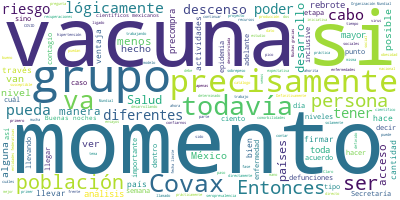

Data behind this chart, as committed beside it:
Participante, Texto, Sentimiento, Palabras, Dia, Mes, Anio
PREGUNTA, Buenas noches, doctor Alomía. Ángel Juan…, 0.0, 10, 12, 09, 2020
PREGUNTA, Tengo un par de preguntas. Ahorita en la…, 0.0, 76, 12, 09, 2020
PREGUNTA, Y tengo otra pregunta. Viendo el análisi…, 0.0, 51, 12, 09, 2020
PREGUNTA, Muchas gracias, buenas noches., 0.0, 4, 12, 09, 2020
JOSE LUIS ALOMIA ZEGARRA, Claro que sí, con mucho gusto. Definitiv…, 0.0, 37, 12, 09, 2020
JOSE LUIS ALOMIA ZEGARRA, El Conacyt en un momento determinado, qu…, 0.0, 58, 12, 09, 2020
JOSE LUIS ALOMIA ZEGARRA, Dos, poder implementar, en su momento, t…, 0.0, 62, 12, 09, 2020
JOSE LUIS ALOMIA ZEGARRA, Algo que ha expresado precisamente el Co…, 0.0, 51, 12, 09, 2020
JOSE LUIS ALOMIA ZEGARRA, Algunos lógicamente están en etapas toda…, 0.0, 111, 12, 09, 2020
JOSE LUIS ALOMIA ZEGARRA, Pero sí, o sea, se conoce, se sabe que h…, 0.0, 81, 12, 09, 2020
JOSE LUIS ALOMIA ZEGARRA, En relación a las comorbilidades y en su…, 0.0, 155, 12, 09, 2020
JOSE LUIS ALOMIA ZEGARRA, Entonces, en grupos como estos lo que su…, 0.0, 64, 12, 09, 2020
JOSE LUIS ALOMIA ZEGARRA, Entonces, dentro del grupo de ser o cono…, 0.0, 98, 12, 09, 2020
JOSE LUIS ALOMIA ZEGARRA, Pero mientras más descontrolada tenga yo…, 0.0, 113, 12, 09, 2020
JOSE LUIS ALOMIA ZEGARRA, Por lo tanto, esto también se considera …, 0.0, 78, 12, 09, 2020
JOSE LUIS ALOMIA ZEGARRA, Muy bien, por favor., 0.0, 4, 12, 09, 2020
PREGUNTA, Buenas noches doctor Alomía. Oscar Sosa,…, 0.0, 9, 12, 09, 2020
PREGUNTA, Vemos que en los países europeos los reb…, 0.0, 23, 12, 09, 2020
PREGUNTA, En México estamos frente a un posible ca…, 0.0, 52, 12, 09, 2020
JOSE LUIS ALOMIA ZEGARRA, Definitivamente, sí. Recordemos que el q…, 0.0, 82, 12, 09, 2020
JOSE LUIS ALOMIA ZEGARRA, Recordemos que de los datos que se tiene…, 0.0, 138, 12, 09, 2020
JOSE LUIS ALOMIA ZEGARRA, ¿Por qué lo comento?, 0.0, 4, 12, 09, 2020
JOSE LUIS ALOMIA ZEGARRA, Porque cuando hablamos de una seropreval…, 0.0, 48, 12, 09, 2020
JOSE LUIS ALOMIA ZEGARRA, Entonces, mientras todavía no lleguemos …, 0.0, 43, 12, 09, 2020
JOSE LUIS ALOMIA ZEGARRA, No solamente un rebrote nacional que en …, 0.0, 55, 12, 09, 2020
JOSE LUIS ALOMIA ZEGARRA, Por lo tanto, tenemos muchas personas to…, 0.0, 116, 12, 09, 2020
JOSE LUIS ALOMIA ZEGARRA, Por eso la importancia y el llamado que …, 0.0, 67, 12, 09, 2020
JOSE LUIS ALOMIA ZEGARRA, La epidemia en México, la pandemia a niv…, 0.0, 75, 12, 09, 2020
JOSE LUIS ALOMIA ZEGARRA, Y esto si es un punto importante porque …, 0.0, 78, 12, 09, 2020
JOSE LUIS ALOMIA ZEGARRA, Entonces, sí, por eso el planteamiento d…, 0.0, 85, 12, 09, 2020
JOSE LUIS ALOMIA ZEGARRA, Entonces, es aprovechar también la pregu…, 0.0, 80, 12, 09, 2020
JOSE LUIS ALOMIA ZEGARRA, Estas tenemos que convertirlas en hábito…, 0.0, 65, 12, 09, 2020
JOSE LUIS ALOMIA ZEGARRA, Por favor., 0.0, 2, 12, 09, 2020
PREGUNTA, Buenas noches. Ángel Cabrera, de 24 hora…, 0.0, 10, 12, 09, 2020
PREGUNTA, Hace unos días la cancillería anunció qu…, 0.0, 46, 12, 09, 2020
PREGUNTA, Le quisiera preguntar si ya existe este …, 0.0, 34, 12, 09, 2020
JOSE LUIS ALOMIA ZEGARRA, Claro, con mucho gusto. De hecho, una de…, 0.0, 48, 12, 09, 2020
JOSE LUIS ALOMIA ZEGARRA, La ventaja de esta plataforma Covax es q…, 0.0, 76, 12, 09, 2020
JOSE LUIS ALOMIA ZEGARRA, Precisamente uno de los objetivos de est…, 0.0, 68, 12, 09, 2020
JOSE LUIS ALOMIA ZEGARRA, La Organización Mundial de la Salud y or…, 0.0, 43, 12, 09, 2020
JOSE LUIS ALOMIA ZEGARRA, Entonces, la ventaja de Covax es que Cov…, 0.0, 24, 12, 09, 2020
JOSE LUIS ALOMIA ZEGARRA, En su momento los tiempos que se han def…, 0.0, 39, 12, 09, 2020
JOSE LUIS ALOMIA ZEGARRA, Uno de los principales requisitos que el…, 0.0, 70, 12, 09, 2020
JOSE LUIS ALOMIA ZEGARRA, Esto viene a ser, lógicamente, un primer…, 0.0, 130, 12, 09, 2020
JOSE LUIS ALOMIA ZEGARRA, La idea es tener la mayor cantidad de pu…, 0.0, 65, 12, 09, 2020
PREGUNTA, El plazo se vence el próximo viernes, ¿l…, 0.0, 33, 12, 09, 2020
JOSE LUIS ALOMIA ZEGARRA, De hecho, hubo un primer, una primera fe…, 0.0, 55, 12, 09, 2020
JOSE LUIS ALOMIA ZEGARRA, Esta semana que viene y precisamente ant…, 0.0, 72, 12, 09, 2020
JOSE LUIS ALOMIA ZEGARRA, Entonces, eso es el único punto que está…, 0.0, 71, 12, 09, 2020
JOSE LUIS ALOMIA ZEGARRA, Entonces, yo creo que para más tardar el…, 0.0, 30, 12, 09, 2020
PREGUNTA, ¿Tienen un diagnóstico, un análisis de c…, 0.0, 22, 12, 09, 2020
JOSE LUIS ALOMIA ZEGARRA, Va precisamente de la mano. A su servido…, 0.0, 38, 12, 09, 2020
JOSE LUIS ALOMIA ZEGARRA, Es decir, sabemos que los grupos de ries…, 0.0, 82, 12, 09, 2020
JOSE LUIS ALOMIA ZEGARRA, Sin embargo, precisamente se está hacien…, 0.0, 95, 12, 09, 2020
JOSE LUIS ALOMIA ZEGARRA, Esto se está también terminando de defin…, 0.0, 83, 12, 09, 2020
PREGUNTA, ¿Y cuáles son los riesgos de firmar una …, 0.0, 48, 12, 09, 2020
JOSE LUIS ALOMIA ZEGARRA, En el caso de Covax no habría ninguna, p…, 0.0, 33, 12, 09, 2020
JOSE LUIS ALOMIA ZEGARRA, Si alguno de los desarrollos que actualm…, 0.0, 62, 12, 09, 2020
JOSE LUIS ALOMIA ZEGARRA, La modalidad precisamente incluye o espe…, 0.0, 73, 12, 09, 2020
JOSE LUIS ALOMIA ZEGARRA, Nos hemos pasado un poquito el día de ho…, 0.0, 24, 12, 09, 2020
... 1 more rows
